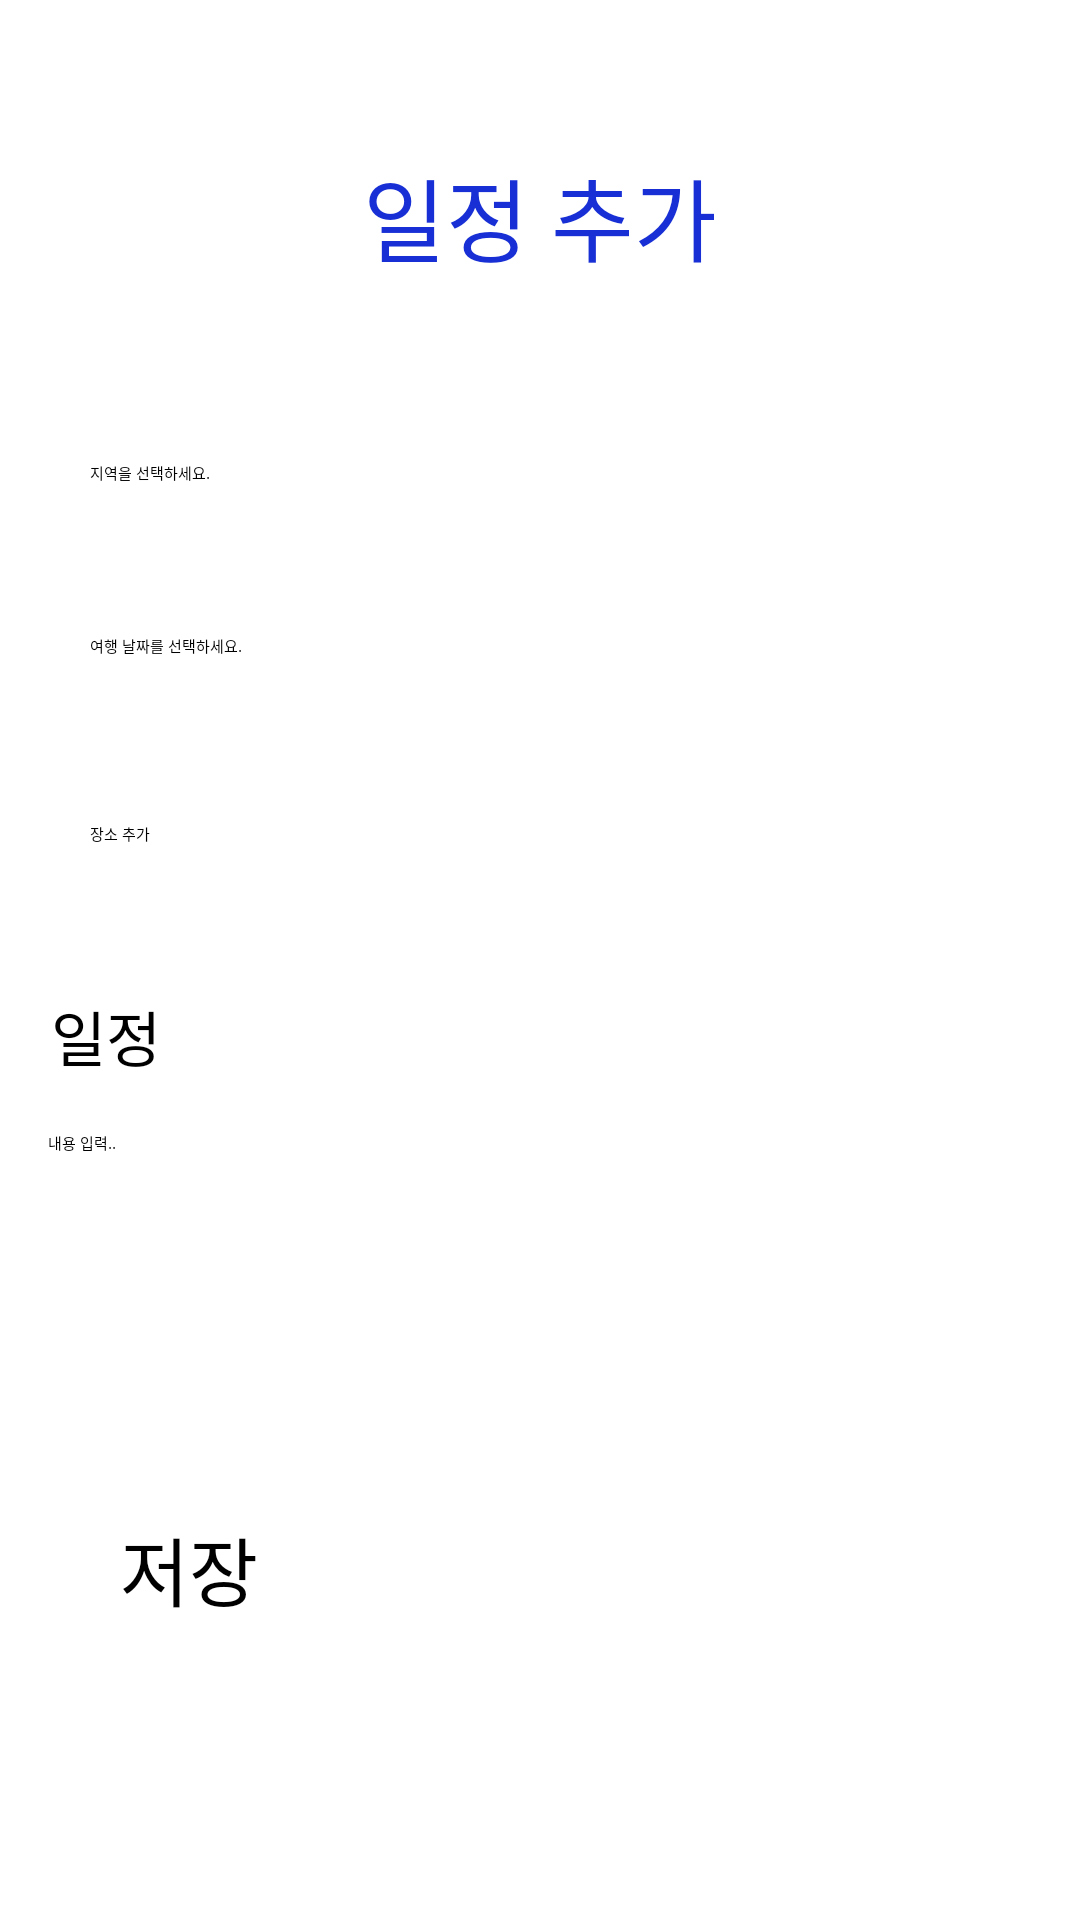

Layout XML and referenced resources for this Android screen:
<!-- AndroidManifest.xml: application theme Theme.TravelApp -->
<!-- res/layout/activity_schedule_add.xml -->
<?xml version="1.0" encoding="utf-8"?>
<LinearLayout xmlns:android="http://schemas.android.com/apk/res/android"
    xmlns:app="http://schemas.android.com/apk/res-auto"
    xmlns:tools="http://schemas.android.com/tools"
    android:layout_width="match_parent"
    android:layout_height="match_parent"
    android:layout_marginLeft="15sp"
    android:layout_marginRight="15sp"
    android:layout_marginBottom="50sp">
    <LinearLayout
        android:id="@+id/linearLayout"
        android:layout_width="match_parent"
        android:layout_height="wrap_content"
        android:orientation="vertical">
        <TextView
            android:id="@+id/textView7"
            android:layout_width="match_parent"
            android:layout_height="wrap_content"
            android:layout_marginTop="50sp"
            android:gravity="center"
            android:text="일정 추가"
            android:textSize="30sp"
            android:textColor="#172FD5"/>

        <RelativeLayout
            android:id="@+id/RegionLayout"
            android:layout_width="match_parent"
            android:layout_height="match_parent"
            android:layout_marginBottom="15dp"
            android:layout_marginEnd="20dp"
            android:layout_marginStart="20dp"
            android:layout_marginTop="50dp"
            android:background="@drawable/edit_text_rounded_corner"
            android:elevation="5dp"
            android:padding="10dp"
            android:visibility="visible">

            <ImageView
                android:layout_width="wrap_content"
                android:layout_height="wrap_content"
                android:layout_alignParentEnd="true"
                android:layout_centerVertical="true"
                android:src="@drawable/search_icon" />

            <TextView
                android:id="@+id/txtRegion"
                android:layout_width="wrap_content"
                android:layout_height="wrap_content"
                android:hint="지역을 선택하세요." />
        </RelativeLayout>
        <ListView
            android:id="@+id/listRegion"
            android:layout_width="match_parent"
            android:layout_height="match_parent"
            android:visibility="gone" />
        <RelativeLayout
            android:id="@+id/DateLayout"
            android:layout_width="match_parent"
            android:layout_height="wrap_content"
            android:layout_marginBottom="20dp"
            android:layout_marginEnd="20dp"
            android:layout_marginStart="20dp"
            android:layout_marginTop="15dp"
            android:background="@drawable/edit_text_rounded_corner"
            android:elevation="5dp"
            android:padding="10dp">
            <ImageView
                android:layout_width="wrap_content"
                android:layout_height="wrap_content"
                android:layout_alignParentEnd="true"
                android:layout_centerVertical="true"
                android:src="@drawable/search_icon" />
            <TextView
                android:id="@+id/txtDate"
                android:layout_width="wrap_content"
                android:layout_height="wrap_content"
                android:hint="여행 날짜를 선택하세요." />
        </RelativeLayout>
        <LinearLayout
            android:id="@+id/bottomLayout"
            android:layout_width="match_parent"
            android:layout_height="match_parent"
            android:orientation="vertical">

            <RelativeLayout
                android:id="@+id/PlaceLayout"
                android:layout_width="match_parent"
                android:layout_height="wrap_content"
                android:layout_marginBottom="20dp"
                android:layout_marginEnd="20dp"
                android:layout_marginStart="20dp"
                android:layout_marginTop="15dp"
                android:background="@drawable/edit_text_rounded_corner"
                android:elevation="5dp"
                android:padding="10dp">

                <ImageView
                    android:layout_width="wrap_content"
                    android:layout_height="wrap_content"
                    android:layout_alignParentEnd="true"
                    android:layout_centerVertical="true"
                    android:src="@drawable/search_icon" />

                <TextView
                    android:id="@+id/txtPlace"
                    android:layout_width="match_parent"
                    android:layout_height="wrap_content"
                    android:hint="장소 추가" />
            </RelativeLayout>

            <TextView
                android:id="@+id/textView4"
                android:layout_width="50dp"
                android:layout_height="wrap_content"
                android:layout_marginBottom="17dp"
                android:layout_marginEnd="315dp"
                android:layout_marginStart="17dp"
                android:layout_marginTop="19dp"
                android:text="일정"
                android:textSize="20sp"
                app:layout_constraintBottom_toTopOf="@+id/editText"
                app:layout_constraintEnd_toEndOf="parent"
                app:layout_constraintStart_toStartOf="parent"
                app:layout_constraintTop_toBottomOf="@+id/linearLayout" />

            <EditText
                android:id="@+id/editContent"
                android:layout_width="match_parent"
                android:layout_height="wrap_content"
                android:layout_marginStart="16dp"
                android:layout_marginBottom="120dp"
                android:ems="10"
                android:inputType="textMultiLine"
                android:hint="내용 입력.."
                app:layout_constraintBottom_toTopOf="@+id/btnSave"
                app:layout_constraintStart_toStartOf="parent"
                app:layout_constraintTop_toBottomOf="@+id/textView4" />

            <Button
                android:id="@+id/btnSave"
                android:layout_width="278dp"
                android:layout_height="80dp"
                android:layout_gravity="center"
                android:layout_marginBottom="50dp"
                android:layout_marginEnd="52dp"
                android:layout_marginStart="51dp"
                android:backgroundTint="#0048FF"
                android:text="저장"
                android:textColorLink="#2196F3"
                android:textSize="25sp"
                app:layout_constraintBottom_toBottomOf="parent"
                app:layout_constraintEnd_toEndOf="parent"
                app:layout_constraintStart_toStartOf="parent" />
        </LinearLayout>
    </LinearLayout>
</LinearLayout>
<!-- resources referenced by this layout -->
<resources>

</resources>
